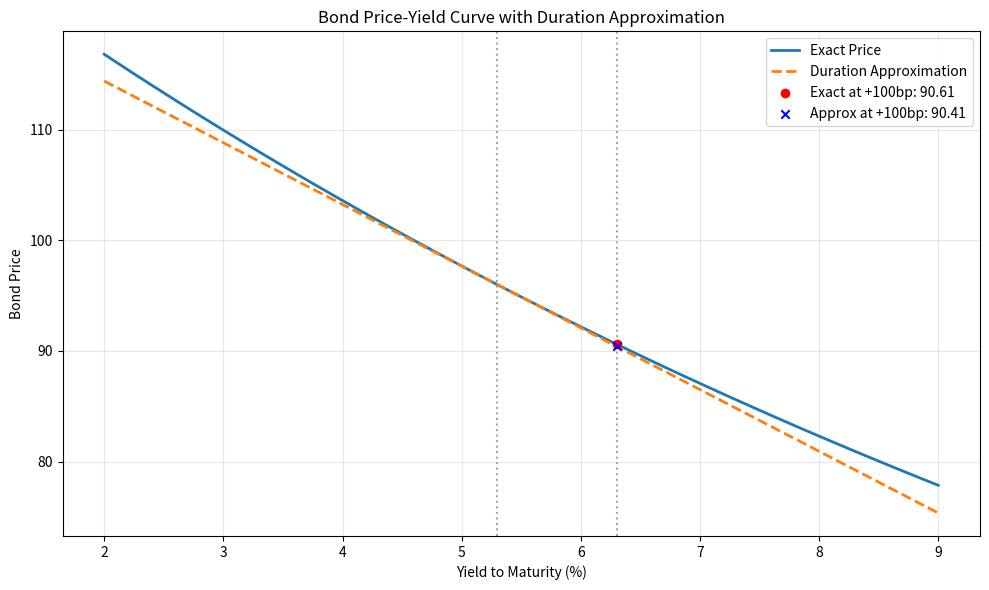

Source code (Python):
import numpy as np
import matplotlib.pyplot as plt

# 债券参数
face = 100.0
coupon_rate = 0.046
coupon = face * coupon_rate
T = 7
ytm_current = 0.053
dy = 0.01  # 收益率变动 +100bp

# 计算当前价格
def bond_price(ytm):
    """给定到期收益率，返回债券价格（面值100，每年付息一次）"""
    t = np.arange(1, T + 1)
    pv_coupon = np.sum(coupon / (1 + ytm) ** t)
    pv_face = face / (1 + ytm) ** T
    return pv_coupon + pv_face

P0 = bond_price(ytm_current)

# 计算修正久期
def bond_duration(ytm):
    """麦考利久期与修正久期"""
    t = np.arange(1, T + 1)
    pv_cf = coupon / (1 + ytm) ** t
    pv_face = face / (1 + ytm) ** T
    pv_total = np.sum(pv_cf) + pv_face
    mac_dur = (np.sum(t * pv_cf) + T * pv_face) / pv_total
    mod_dur = mac_dur / (1 + ytm)
    return mac_dur, mod_dur

_, D_mod = bond_duration(ytm_current)

# 精确价格：收益率上浮100bp
ytm_up = ytm_current + dy
price_up_exact = bond_price(ytm_up)

# 久期法估计的相对变化（小数形式）
dur_approx_change = -D_mod * dy
# 久期法估计的绝对价格
price_up_approx = P0 * (1 + dur_approx_change)

# 绘制价格-收益率曲线
y_range = np.linspace(0.02, 0.09, 500)
prices_exact = [bond_price(y) for y in y_range]
# 久期近似切线：P_approx(y) = P0 * [1 - D_mod * (y - ytm_current)]
prices_approx = P0 * (1 - D_mod * (y_range - ytm_current))

plt.figure(figsize=(10, 6))
plt.plot(y_range * 100, prices_exact, label='Exact Price', linewidth=2)
plt.plot(y_range * 100, prices_approx, '--', label='Duration Approximation', linewidth=2)
# 标注+100bp变动点
plt.axvline(x=ytm_current * 100, color='gray', linestyle=':', alpha=0.7)
plt.axvline(x=ytm_up * 100, color='gray', linestyle=':', alpha=0.7)
plt.scatter([ytm_up * 100], [price_up_exact], color='red', zorder=5, label=f'Exact at +100bp: {price_up_exact:.2f}')
plt.scatter([ytm_up * 100], [price_up_approx], color='blue', marker='x', zorder=5, label=f'Approx at +100bp: {price_up_approx:.2f}')
plt.xlabel('Yield to Maturity (%)')
plt.ylabel('Bond Price')
plt.title('Bond Price-Yield Curve with Duration Approximation')
plt.legend()
plt.grid(True, alpha=0.3)
plt.tight_layout()

# 保存图片
fig_path = 'bond_price_yield.png'
plt.savefig(fig_path, dpi=150)
plt.close()

# 构建结果字典
result = {
    'price_at_up100bp': round(price_up_exact, 4),
    'dur_approx_change_up100bp': round(dur_approx_change, 6),
    'figure_path': fig_path
}

print(result)
